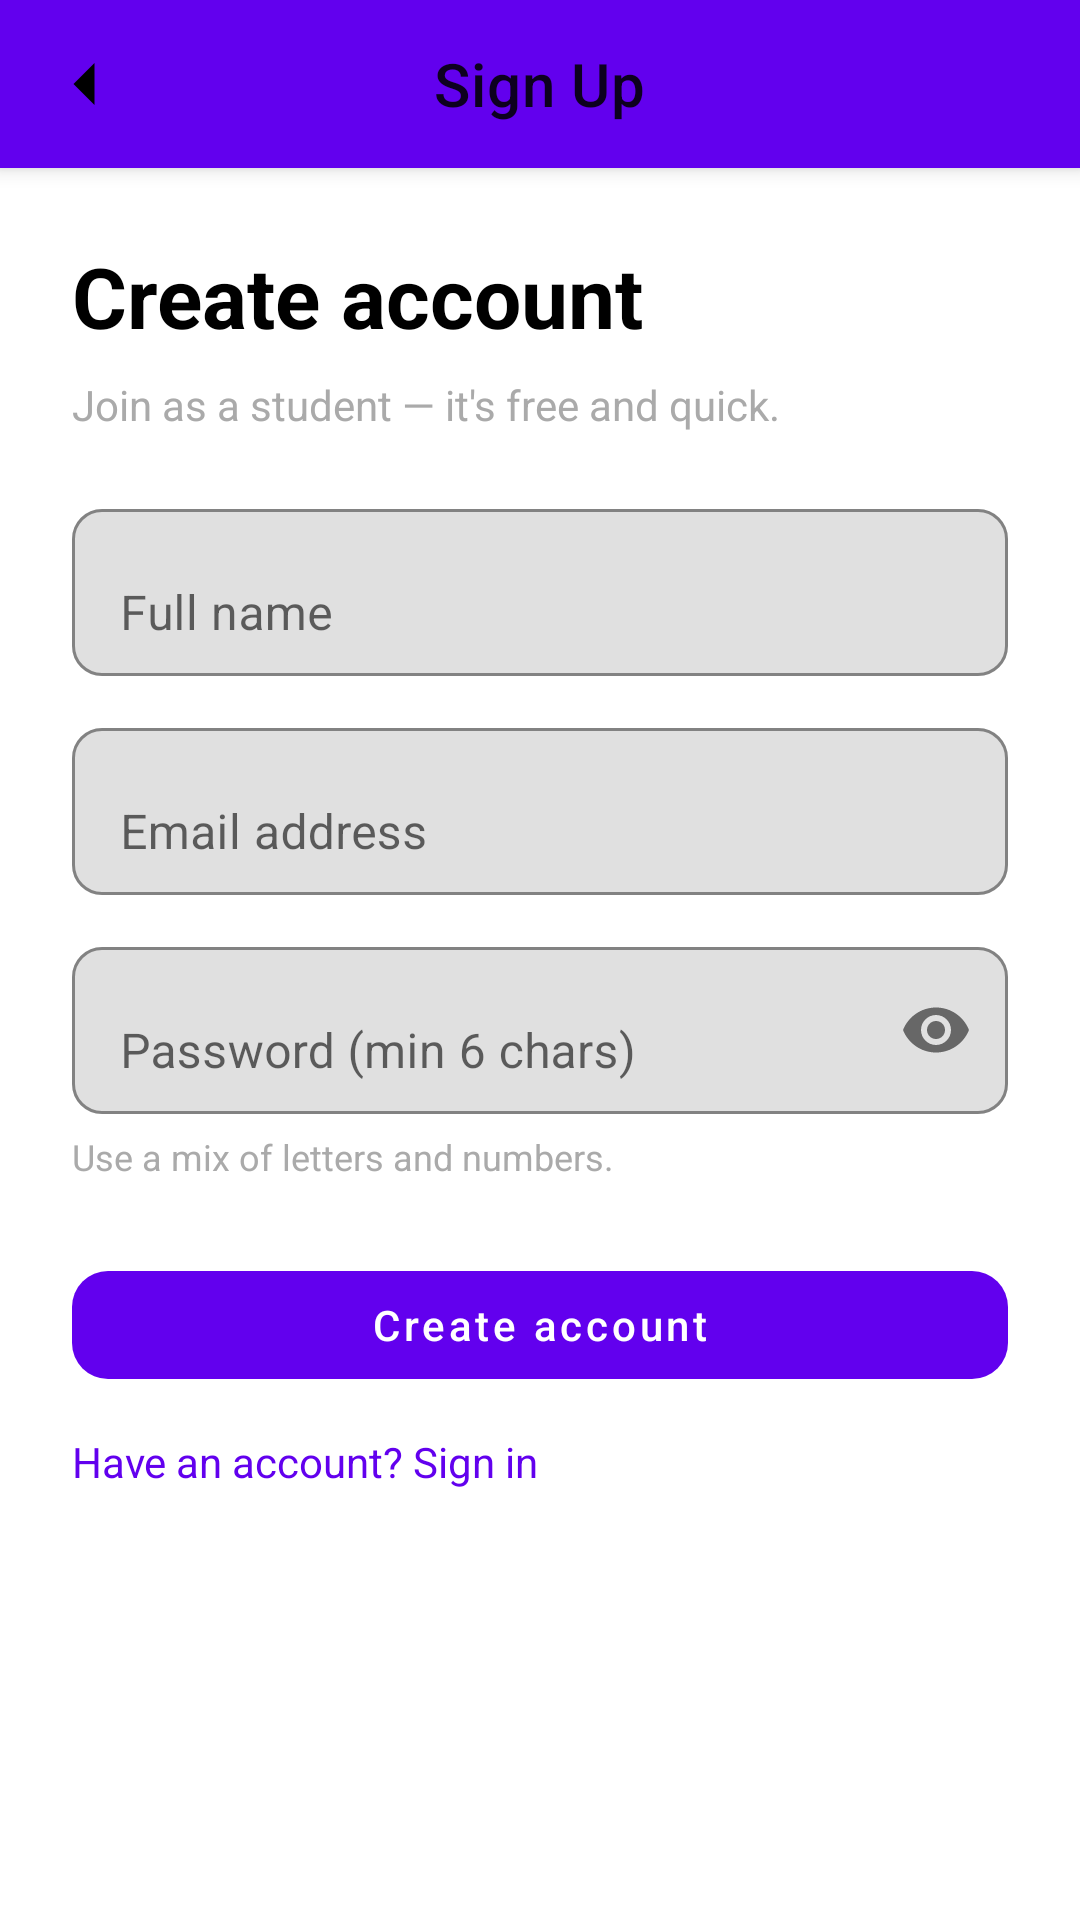

Produce the Android XML layout that renders to this screen, including the resource entries it uses.
<!-- AndroidManifest.xml: application theme Theme.Ecommerce -->
<!-- res/layout/activity_sign_up.xml -->
<?xml version="1.0" encoding="utf-8"?>
<LinearLayout xmlns:android="http://schemas.android.com/apk/res/android"
    xmlns:app="http://schemas.android.com/apk/res-auto"
    android:layout_width="match_parent"
    android:layout_height="match_parent"
    android:background="@color/white"
    android:orientation="vertical">

    <com.google.android.material.appbar.MaterialToolbar
        android:id="@+id/toolbarBack"
        android:layout_width="match_parent"
        android:layout_height="wrap_content"
        android:background="?attr/colorPrimary"
        android:elevation="4dp"
        app:title="Sign Up"
        app:titleCentered="true"
        app:navigationIcon="@drawable/ic_back"
        android:titleTextColor="@android:color/white" />


    <ScrollView
        android:layout_width="match_parent"
        android:layout_height="0dp"
        android:layout_weight="1">

        <LinearLayout
            android:layout_width="match_parent"
            android:layout_height="wrap_content"
            android:orientation="vertical"
            android:padding="24dp">

            <TextView
                android:id="@+id/title"
                android:layout_width="wrap_content"
                android:layout_height="wrap_content"
                android:text="Create account"
                android:textSize="28sp"
                android:textColor="@color/black"
                android:textStyle="bold" />

            
            <TextView
                android:id="@+id/subtitle"
                android:layout_width="wrap_content"
                android:layout_height="wrap_content"
                android:layout_marginTop="8dp"
                android:text="Join as a student — it's free and quick."
                android:textSize="14sp"
                android:textColor="@android:color/darker_gray" />

            
            <com.google.android.material.textfield.TextInputLayout
                android:layout_width="match_parent"
                android:layout_height="wrap_content"
                android:layout_marginTop="20dp"
                app:boxBackgroundMode="outline"
                app:boxCornerRadiusTopStart="10dp"
                app:boxCornerRadiusTopEnd="10dp"
                app:boxCornerRadiusBottomStart="10dp"
                app:boxCornerRadiusBottomEnd="10dp"
                app:hintEnabled="true">
                <com.google.android.material.textfield.TextInputEditText
                    android:id="@+id/fieldName"
                    android:layout_width="match_parent"
                    android:layout_height="wrap_content"
                    android:hint="Full name"
                    android:inputType="textPersonName"
                    android:importantForAutofill="yes"/>
            </com.google.android.material.textfield.TextInputLayout>

            
            <com.google.android.material.textfield.TextInputLayout
                android:layout_width="match_parent"
                android:layout_height="wrap_content"
                android:layout_marginTop="12dp"
                app:boxBackgroundMode="outline"
                app:boxCornerRadiusTopStart="10dp"
                app:boxCornerRadiusTopEnd="10dp"
                app:boxCornerRadiusBottomStart="10dp"
                app:boxCornerRadiusBottomEnd="10dp"
                app:endIconMode="clear_text"
                app:hintEnabled="true">

                <com.google.android.material.textfield.TextInputEditText
                    android:id="@+id/fieldEmail"
                    android:layout_width="match_parent"
                    android:layout_height="wrap_content"
                    android:hint="Email address"
                    android:inputType="textEmailAddress"
                    android:importantForAutofill="yes"/>
            </com.google.android.material.textfield.TextInputLayout>

            
            <com.google.android.material.textfield.TextInputLayout
                android:layout_width="match_parent"
                android:layout_height="wrap_content"
                android:layout_marginTop="12dp"
                app:boxBackgroundMode="outline"
                app:boxCornerRadiusTopStart="10dp"
                app:boxCornerRadiusTopEnd="10dp"
                app:boxCornerRadiusBottomStart="10dp"
                app:boxCornerRadiusBottomEnd="10dp"
                app:endIconMode="password_toggle"
                app:hintEnabled="true">

                <com.google.android.material.textfield.TextInputEditText
                    android:id="@+id/fieldPassword"
                    android:layout_width="match_parent"
                    android:layout_height="wrap_content"
                    android:hint="Password (min 6 chars)"
                    android:inputType="textPassword"
                    android:importantForAutofill="yes" />
            </com.google.android.material.textfield.TextInputLayout>
            
            <TextView
                android:id="@+id/passwordHint"
                android:layout_width="match_parent"
                android:layout_height="wrap_content"
                android:layout_marginTop="6dp"
                android:text="Use a mix of letters and numbers."
                android:textSize="12sp"
                android:textColor="@android:color/darker_gray" />

            <com.google.android.material.button.MaterialButton
                android:id="@+id/actionPrimary"
                android:layout_width="match_parent"
                android:layout_height="wrap_content"
                android:layout_marginTop="24dp"
                android:text="Create account"
                app:cornerRadius="12dp"
                android:stateListAnimator="@null"
                android:textAllCaps="false"
                app:iconGravity="textStart"
                android:paddingLeft="12dp"
                android:paddingRight="12dp" />


            <TextView
                android:id="@+id/linkSecondary"
                android:layout_width="wrap_content"
                android:layout_height="wrap_content"
                android:layout_marginTop="12dp"
                android:text="Have an account? Sign in"
                android:textColor="@color/purple_500"
                android:textSize="14sp"/>
            
            <View
                android:layout_width="match_parent"
                android:layout_height="30dp" />
        </LinearLayout>
    </ScrollView>
</LinearLayout>
<!-- resources referenced by this layout -->
<resources>
  <color name="black">#FF000000</color>
  <color name="purple_500">#FF6200EE</color>
  <color name="white">#FFFFFFFF</color>
  <!-- drawable ic_back (drawable) -->
  <?xml version="1.0" encoding="utf-8"?>
  <vector xmlns:android="http://schemas.android.com/apk/res/android"
      android:width="24dp"
      android:height="24dp"
      android:viewportWidth="24"
      android:viewportHeight="24">
      <path
          android:fillColor="#000000"
          android:pathData="M15.5,5l-7,7 7,7" />
  </vector>
  <style name="Theme.Ecommerce" parent="Theme.MaterialComponents.DayNight.NoActionBar">
          <item name="colorPrimary">@color/purple_500</item>
          <item name="colorPrimaryVariant">@color/purple_700</item>
          <item name="colorSecondary">@color/teal_200</item>
      </style>
  <color name="purple_700">#FF3700B3</color>
  <color name="teal_200">#FF03DAC5</color>
</resources>
